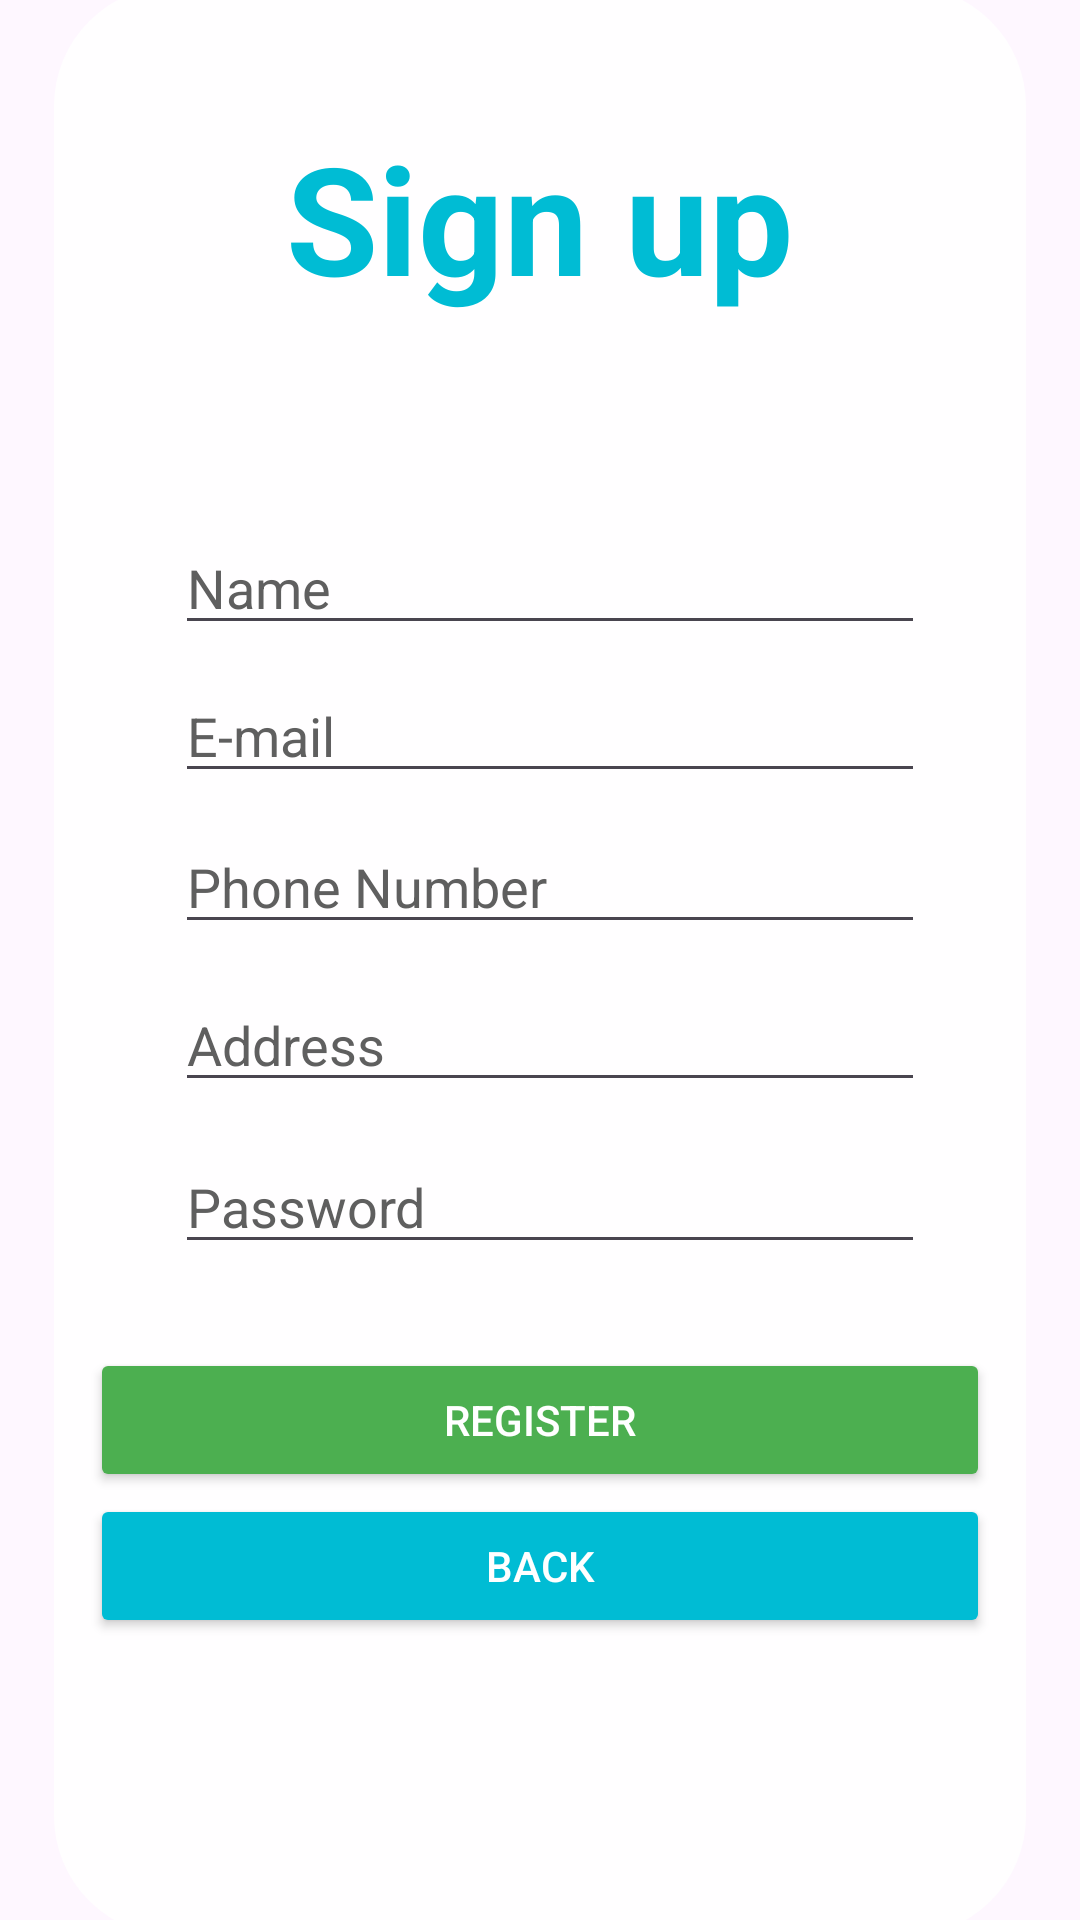

Android layout source for this screen:
<!-- AndroidManifest.xml: application theme Theme.Foodie -->
<!-- res/layout/activity_sign_up.xml -->
<?xml version="1.0" encoding="utf-8"?>
<androidx.constraintlayout.widget.ConstraintLayout xmlns:android="http://schemas.android.com/apk/res/android"
    xmlns:app="http://schemas.android.com/apk/res-auto"
    xmlns:tools="http://schemas.android.com/tools"
    android:layout_width="match_parent"
    android:layout_height="match_parent"
    android:background="@drawable/ntitled2"

    tools:context=".SignUp">

    <androidx.constraintlayout.widget.ConstraintLayout
        android:layout_width="match_parent"
        android:layout_height="650dp"
        android:layout_margin="18dp"
        app:layout_constraintBottom_toBottomOf="parent"
        app:layout_constraintEnd_toEndOf="parent"
        app:layout_constraintStart_toStartOf="parent"
        android:background="@drawable/layout_bg"
        app:layout_constraintTop_toTopOf="parent">
        <EditText
            android:id="@+id/Name"
            android:layout_width="250dp"
            android:layout_height="wrap_content"
            android:ems="10"
            android:hint="Name"
            android:inputType="text"
            android:textColor="@color/black"
            android:textColorHint="@color/Gray"
            app:layout_constraintBottom_toBottomOf="parent"
            app:layout_constraintEnd_toEndOf="parent"
            app:layout_constraintHorizontal_bias="0.547"
            app:layout_constraintStart_toStartOf="parent"
            app:layout_constraintTop_toTopOf="parent"
            app:layout_constraintVertical_bias="0.293" />

        <androidx.appcompat.widget.AppCompatButton
            android:id="@+id/button1"
            android:layout_width="300dp"
            android:layout_height="wrap_content"
            android:backgroundTint="@color/Orange"
            android:text="Back"
            android:textColor="@color/white"
            app:layout_constraintBottom_toBottomOf="parent"
            app:layout_constraintEnd_toEndOf="parent"
            app:layout_constraintStart_toStartOf="parent"
            app:layout_constraintTop_toTopOf="parent"
            app:layout_constraintVertical_bias="0.835" />

        <androidx.appcompat.widget.AppCompatButton
            android:id="@+id/button2"
            android:layout_width="300dp"
            android:layout_height="wrap_content"
            android:backgroundTint="@color/Green"
            android:text="Register"
            android:textColor="@color/white"
            app:layout_constraintBottom_toBottomOf="parent"
            app:layout_constraintEnd_toEndOf="parent"
            app:layout_constraintStart_toStartOf="parent"
            app:layout_constraintTop_toTopOf="parent"
            app:layout_constraintVertical_bias="0.754" />

        <EditText
            android:id="@+id/E_mail"
            android:layout_width="250dp"
            android:layout_height="wrap_content"
            android:ems="10"
            android:hint="E-mail"
            android:inputType="textEmailAddress"
            android:textColor="@color/black"
            android:textColorHint="@color/Gray"
            app:layout_constraintBottom_toBottomOf="parent"
            app:layout_constraintEnd_toEndOf="parent"
            app:layout_constraintHorizontal_bias="0.547"
            app:layout_constraintStart_toStartOf="parent"
            app:layout_constraintTop_toTopOf="parent"
            app:layout_constraintVertical_bias="0.374" />

        <EditText
            android:id="@+id/P_number"
            android:layout_width="250dp"
            android:layout_height="wrap_content"
            android:ems="10"
            android:hint="Phone Number"
            android:inputType="phone"
            android:textColor="@color/black"
            android:textColorHint="@color/Gray"
            app:layout_constraintBottom_toBottomOf="parent"
            app:layout_constraintEnd_toEndOf="parent"
            app:layout_constraintHorizontal_bias="0.547"
            app:layout_constraintStart_toStartOf="parent"
            app:layout_constraintTop_toTopOf="parent"
            app:layout_constraintVertical_bias="0.457" />

        <EditText
            android:id="@+id/Password"
            android:layout_width="250dp"
            android:layout_height="wrap_content"
            android:ems="10"
            android:hint="Password"
            android:inputType="textPassword"
            android:textColor="@color/black"
            android:textColorHint="@color/Gray"
            app:layout_constraintBottom_toBottomOf="parent"
            app:layout_constraintEnd_toEndOf="parent"
            app:layout_constraintHorizontal_bias="0.547"
            app:layout_constraintStart_toStartOf="parent"
            app:layout_constraintTop_toTopOf="parent"
            app:layout_constraintVertical_bias="0.632" />

        <EditText
            android:id="@+id/Address"
            android:layout_width="250dp"
            android:layout_height="wrap_content"
            android:ems="10"
            android:hint="Address"
            android:inputType="text"
            android:textColor="@color/black"
            android:textColorHint="@color/Gray"
            app:layout_constraintBottom_toBottomOf="parent"
            app:layout_constraintEnd_toEndOf="parent"
            app:layout_constraintHorizontal_bias="0.547"
            app:layout_constraintStart_toStartOf="parent"
            app:layout_constraintTop_toTopOf="parent"
            app:layout_constraintVertical_bias="0.543" />

        <TextView
            android:id="@+id/Signup"
            android:layout_width="wrap_content"
            android:layout_height="wrap_content"
            android:text="Sign up"
            android:textSize="50dp"
            android:textColor="@color/Orange"
            android:textStyle="bold"
            app:layout_constraintBottom_toBottomOf="parent"
            app:layout_constraintEnd_toEndOf="parent"
            app:layout_constraintHorizontal_bias="0.498"
            app:layout_constraintStart_toStartOf="parent"
            app:layout_constraintTop_toTopOf="parent"
            app:layout_constraintVertical_bias="0.075" />

    </androidx.constraintlayout.widget.ConstraintLayout>



</androidx.constraintlayout.widget.ConstraintLayout>
<!-- resources referenced by this layout -->
<resources>
  <color name="Gray">#5F5F5F</color>
  <color name="Green">#4CAF50</color>
  <color name="Orange">#00BCD4</color>
  <color name="black">#FF000000</color>
  <color name="white">#FFFFFFFF</color>
  <!-- drawable layout_bg (drawable) -->
  <?xml version="1.0" encoding="utf-8"?>
      <shape xmlns:android="http://schemas.android.com/apk/res/android">
          <solid android:color="#DAFFFFFF"/>
          <stroke android:width="0dp" android:color="#6E6E6E" />
          <corners android:radius="40dp"/>
          <padding android:left="0dp" android:top="0dp" android:right="0dp" android:bottom="0dp" />
  
      </shape>
  <style name="Theme.Foodie" parent="Base.Theme.Foodie" />
  <style name="Base.Theme.Foodie" parent="Theme.Material3.DayNight.NoActionBar">
          
          
      </style>
</resources>
